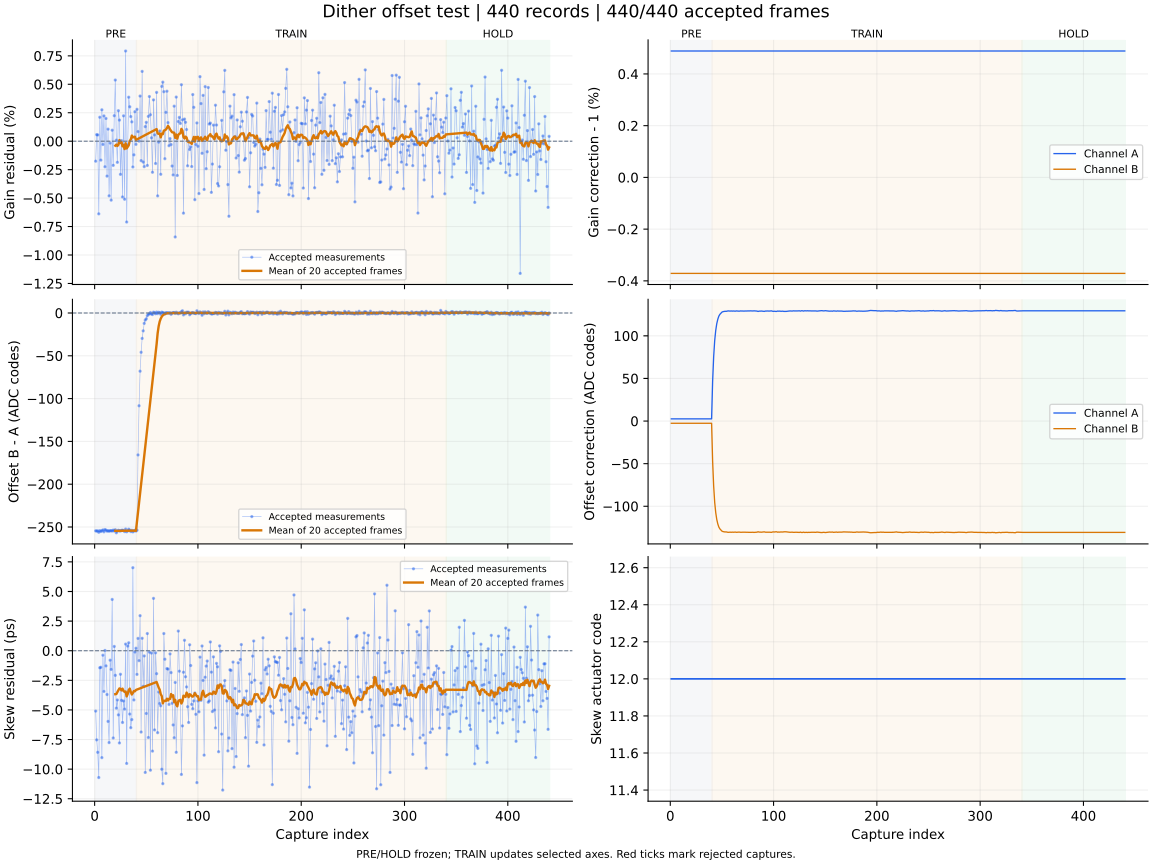

The file beside this chart, header and first rows:
capture, iteration, status, gain_error_ppm, offset_error_codes, skew_error_ps, gain_corr_a, gain_corr_b, offset_a_codes, offset_b_codes, actuator_code, skew_action, skew_step_codes, batch_used, batch_frames, batch_skew_ps, clipped_samples, n0, rotation, alignment_margin, phase, attempt
1, 700, ok, -1757, -254.5, -5.1, 1.005, 0.9963, 2.571, -2.653, 12, none, 0, 0, 0, , 0, -1, 0, 1110, pre, 0
2, 701, ok, 575.0, -254.8, -7.53, 1.005, 0.9963, 2.571, -2.653, 12, none, 0, 0, 0, , 0, -1, 0, 1100, pre, 1
3, 702, ok, 551.0, -254.6, -8.58, 1.005, 0.9963, 2.571, -2.653, 12, none, 0, 0, 0, , 0, -1, 0, 1064, pre, 2
4, 703, ok, -6384, -256.2, -10.71, 1.005, 0.9963, 2.571, -2.653, 12, none, 0, 0, 0, , 0, -1, 0, 937.6, pre, 3
5, 704, ok, 2104, -254.3, -1.44, 1.005, 0.9963, 2.571, -2.653, 12, none, 0, 0, 0, , 0, -1, 0, 1053, pre, 4
6, 705, ok, -1662, -255.3, -1.4, 1.005, 0.9963, 2.571, -2.653, 12, none, 0, 0, 0, , 0, -1, 0, 1085, pre, 5
7, 706, ok, 2758, -254.4, -9.03, 1.005, 0.9963, 2.571, -2.653, 12, none, 0, 0, 0, , 0, -1, 0, 1028, pre, 6
8, 707, ok, -289.0, -253.5, -0.38, 1.005, 0.9963, 2.571, -2.653, 12, none, 0, 0, 0, , 0, -1, 0, 1142, pre, 7
9, 708, ok, 2221, -255.6, -3.44, 1.005, 0.9963, 2.571, -2.653, 12, none, 0, 0, 0, , 0, -1, 0, 1034, pre, 8
10, 709, ok, -2248, -253, 0.02, 1.005, 0.9963, 2.571, -2.653, 12, none, 0, 0, 0, , 0, -1, 0, 1113, pre, 9
11, 710, ok, 1998, -253.8, -1.28, 1.005, 0.9963, 2.571, -2.653, 12, none, 0, 0, 0, , 0, -1, 0, 1085, pre, 10
12, 711, ok, -3069, -254.9, -3.7, 1.005, 0.9963, 2.571, -2.653, 12, none, 0, 0, 0, , 0, -1, 0, 1126, pre, 11
13, 712, ok, 1060, -254.3, -5.97, 1.005, 0.9963, 2.571, -2.653, 12, none, 0, 0, 0, , 0, -1, 0, 1014, pre, 12
14, 713, ok, -4802, -255, -7.76, 1.005, 0.9963, 2.571, -2.653, 12, none, 0, 0, 0, , 0, -1, 0, 1155, pre, 13
15, 714, ok, -165.0, -254.3, -0.8, 1.005, 0.9963, 2.571, -2.653, 12, none, 0, 0, 0, , 0, -1, 0, 942.4, pre, 14
16, 715, ok, -5180, -254.4, -1.58, 1.005, 0.9963, 2.571, -2.653, 12, none, 0, 0, 0, , 0, -1, 0, 1087, pre, 15
17, 716, ok, 966.0, -254.7, 4.33, 1.005, 0.9963, 2.571, -2.653, 12, none, 0, 0, 0, , 0, -1, 0, 1025, pre, 16
18, 717, ok, -2122, -253.7, -7.37, 1.005, 0.9963, 2.571, -2.653, 12, none, 0, 0, 0, , 0, -1, 0, 1108, pre, 17
19, 718, ok, 2240, -254.7, 0.36, 1.005, 0.9963, 2.571, -2.653, 12, none, 0, 0, 0, , 0, -1, 0, 1099, pre, 18
20, 719, ok, 5373, -253.2, -2.08, 1.005, 0.9963, 2.571, -2.653, 12, measure-only, 0, 20, 20, -3.67, 0, -1, 0, 1100, pre, 19
21, 720, ok, 93.0, -256.8, -4.85, 1.005, 0.9963, 2.571, -2.653, 12, none, 0, 0, 0, , 0, -1, 0, 1021, pre, 20
22, 721, ok, -1857, -254.8, -4.16, 1.005, 0.9963, 2.571, -2.653, 12, none, 0, 0, 0, , 0, -1, 0, 1124, pre, 21
23, 722, ok, 2680, -253.8, -5.42, 1.005, 0.9963, 2.571, -2.653, 12, none, 0, 0, 0, , 0, -1, 0, 924.9, pre, 22
24, 723, ok, 1854, -254.4, -7.79, 1.005, 0.9963, 2.571, -2.653, 12, none, 0, 0, 0, , 0, -1, 0, 989, pre, 23
25, 724, ok, -2914, -254.7, -1.99, 1.005, 0.9963, 2.571, -2.653, 12, none, 0, 0, 0, , 0, -1, 0, 1058, pre, 24
26, 725, ok, 49.0, -254, -4.19, 1.005, 0.9963, 2.571, -2.653, 12, none, 0, 0, 0, , 0, -1, 0, 1142, pre, 25
27, 726, ok, -4899, -253.8, -6.06, 1.005, 0.9963, 2.571, -2.653, 12, none, 0, 0, 0, , 0, -1, 0, 1047, pre, 26
28, 727, ok, 2229, -254.2, -4.25, 1.005, 0.9963, 2.571, -2.653, 12, none, 0, 0, 0, , 0, -1, 0, 1182, pre, 27
29, 728, ok, -5101, -255.4, -4.93, 1.005, 0.9963, 2.571, -2.653, 12, none, 0, 0, 0, , 0, -1, 0, 1059, pre, 28
30, 729, ok, 7925, -252.4, 0.56, 1.005, 0.9963, 2.571, -2.653, 12, none, 0, 0, 0, , 0, -1, 0, 1080, pre, 29
31, 730, ok, -7103, -255.6, -9.52, 1.005, 0.9963, 2.571, -2.653, 12, none, 0, 0, 0, , 0, -1, 0, 917.9, pre, 30
32, 731, ok, -330.0, -254.4, 0.39, 1.005, 0.9963, 2.571, -2.653, 12, none, 0, 0, 0, , 0, -1, 0, 1071, pre, 31
33, 732, ok, 3865, -252.6, 0.67, 1.005, 0.9963, 2.571, -2.653, 12, none, 0, 0, 0, , 0, -1, 0, 1021, pre, 32
34, 733, ok, 3025, -253.8, -5.35, 1.005, 0.9963, 2.571, -2.653, 12, none, 0, 0, 0, , 0, -1, 0, 1092, pre, 33
35, 734, ok, 2165, -255.3, -6.5, 1.005, 0.9963, 2.571, -2.653, 12, none, 0, 0, 0, , 0, -1, 0, 1140, pre, 34
36, 735, ok, 1699, -253.9, -5.82, 1.005, 0.9963, 2.571, -2.653, 12, none, 0, 0, 0, , 0, -1, 0, 1163, pre, 35
37, 736, ok, -2265, -255.7, 7.01, 1.005, 0.9963, 2.571, -2.653, 12, none, 0, 0, 0, , 0, -1, 0, 1033, pre, 36
38, 737, ok, -1199, -254.6, -4.16, 1.005, 0.9963, 2.571, -2.653, 12, none, 0, 0, 0, , 0, -1, 0, 1059, pre, 37
39, 738, ok, 2594, -253.9, -0.11, 1.005, 0.9963, 2.571, -2.653, 12, none, 0, 0, 0, , 0, -1, 0, 983.9, pre, 38
40, 739, ok, -280.0, -254.8, 0.21, 1.005, 0.9963, 2.571, -2.653, 12, measure-only, 0, 20, 20, -3.31, 0, -1, 0, 1104, pre, 39
41, 740, ok, 2801, -253.8, -2.0, 1.005, 0.9963, 46.7, -47.29, 12, none, 0, 0, 0, , 0, -1, 0, 1024, train, 0
42, 741, ok, 845.0, -165.8, 1.04, 1.005, 0.9963, 75.57, -76.43, 12, none, 0, 0, 0, , 0, -1, 0, 1036, train, 1
43, 742, ok, 4.0, -108.4, -0.84, 1.005, 0.9963, 94.44, -95.47, 12, none, 0, 0, 0, , 0, -1, 0, 1091, train, 2
44, 743, ok, 3966, -68.01, 2.96, 1.005, 0.9963, 106.3, -107.4, 12, none, 0, 0, 0, , 0, -1, 0, 1145, train, 3
45, 744, ok, -1708, -45.92, -6.87, 1.005, 0.9963, 114.3, -115.5, 12, none, 0, 0, 0, , 0, -1, 0, 861.3, train, 4
46, 745, ok, 6134, -29.72, 1.05, 1.005, 0.9963, 119.4, -120.7, 12, none, 0, 0, 0, , 0, -1, 0, 1111, train, 5
47, 746, ok, -1832, -20.87, -3.01, 1.005, 0.9963, 123.1, -124.4, 12, none, 0, 0, 0, , 0, -1, 0, 1094, train, 6
48, 747, ok, -2238, -12.13, -0.44, 1.005, 0.9963, 125.2, -126.5, 12, none, 0, 0, 0, , 0, -1, 0, 1066, train, 7
49, 748, ok, 1278, -8.285, -10.28, 1.005, 0.9963, 126.6, -128, 12, none, 0, 0, 0, , 0, -1, 0, 1076, train, 8
50, 749, ok, 1657, -6.837, -5.3, 1.005, 0.9963, 127.8, -129.2, 12, none, 0, 0, 0, , 0, -1, 0, 1132, train, 9
51, 750, ok, -2132, -3.146, 1.45, 1.005, 0.9963, 128.4, -129.7, 12, none, 0, 0, 0, , 0, -1, 0, 914.8, train, 10
52, 751, ok, 2180, -1.344, -7.33, 1.005, 0.9963, 128.6, -130, 12, none, 0, 0, 0, , 0, -1, 0, 989.2, train, 11
53, 752, ok, 3925, -1.27, -0.12, 1.005, 0.9963, 128.8, -130.2, 12, none, 0, 0, 0, , 0, -1, 0, 1076, train, 12
54, 753, ok, 2323, 0.509, -10.09, 1.005, 0.9963, 128.7, -130.1, 12, none, 0, 0, 0, , 0, -1, 0, 1126, train, 13
55, 754, ok, 297.0, -1.137, -0.2, 1.005, 0.9963, 128.9, -130.3, 12, none, 0, 0, 0, , 0, -1, 0, 1062, train, 14
56, 755, ok, -2730, -1.827, -8.48, 1.005, 0.9963, 129.2, -130.6, 12, none, 0, 0, 0, , 0, -1, 0, 1206, train, 15
57, 756, ok, 3629, 0.967, 4.42, 1.005, 0.9963, 129.1, -130.5, 12, none, 0, 0, 0, , 0, -1, 0, 1103, train, 16
58, 757, ok, 550.0, 0.216, -6.69, 1.005, 0.9963, 129, -130.4, 12, none, 0, 0, 0, , 0, -1, 0, 1112, train, 17
59, 758, ok, -1961, -0.896, -0.18, 1.005, 0.9963, 129.2, -130.6, 12, none, 0, 0, 0, , 0, -1, 0, 1052, train, 18
60, 759, ok, 4288, 1.032, -1.94, 1.005, 0.9963, 129, -130.4, 12, measure-only, 0, 20, 20, -2.64, 0, -1, 0, 1093, train, 19
... 380 more rows
